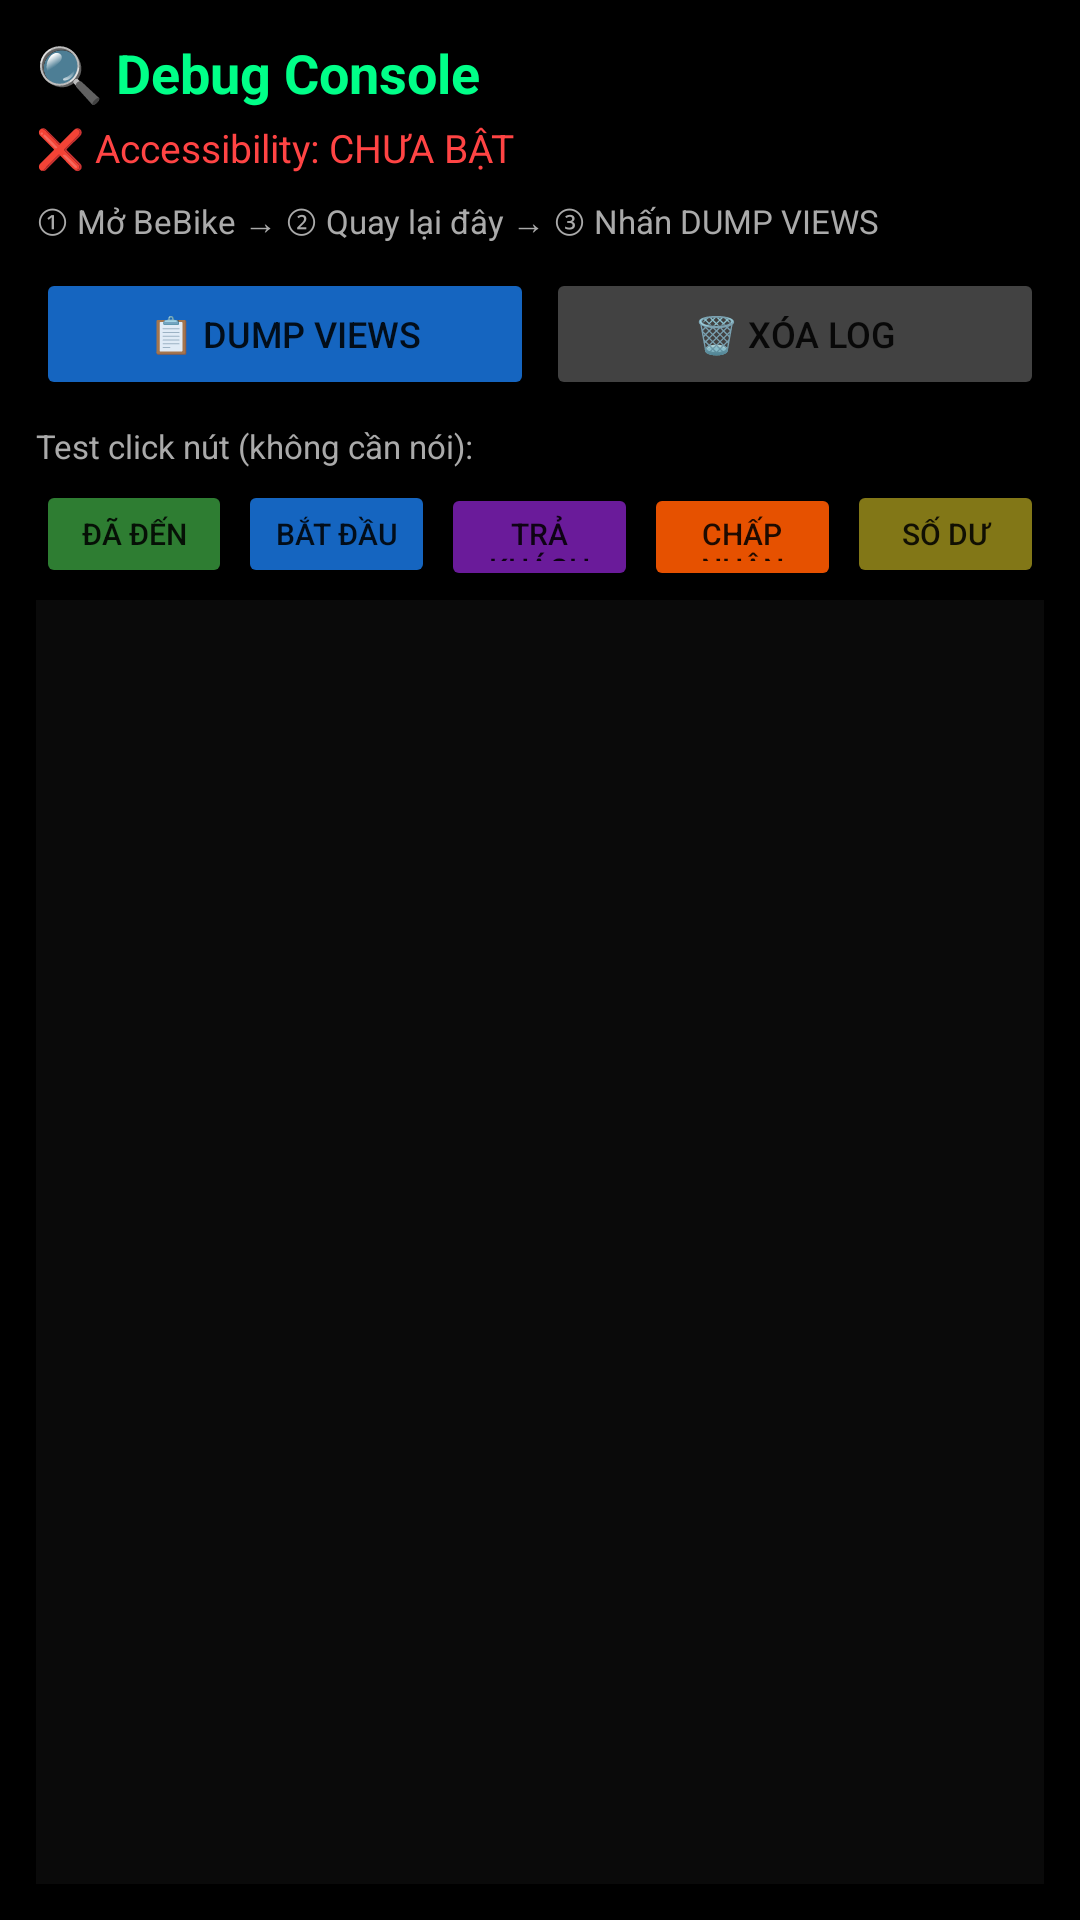

Write the Android layout XML for this screen, with the resource values it uses.
<!-- AndroidManifest.xml: activity theme AppTheme -->
<!-- res/layout/activity_debug.xml -->
<?xml version="1.0" encoding="utf-8"?>
<LinearLayout xmlns:android="http://schemas.android.com/apk/res/android"
    android:layout_width="match_parent"
    android:layout_height="match_parent"
    android:orientation="vertical"
    android:background="#000000"
    android:padding="12dp">

    
    <TextView
        android:layout_width="match_parent"
        android:layout_height="wrap_content"
        android:text="🔍 Debug Console"
        android:textColor="#00FF88"
        android:textSize="18sp"
        android:textStyle="bold"
        android:paddingBottom="4dp"/>

    <TextView
        android:id="@+id/tv_a11y_debug_status"
        android:layout_width="match_parent"
        android:layout_height="wrap_content"
        android:text="❌ Accessibility: CHƯA BẬT"
        android:textColor="#FF4444"
        android:textSize="13sp"
        android:paddingBottom="8dp"/>

    
    <TextView
        android:layout_width="match_parent"
        android:layout_height="wrap_content"
        android:text="① Mở BeBike → ② Quay lại đây → ③ Nhấn DUMP VIEWS"
        android:textColor="#AAAAAA"
        android:textSize="11sp"
        android:paddingBottom="8dp"/>

    
    <LinearLayout
        android:layout_width="match_parent"
        android:layout_height="wrap_content"
        android:orientation="horizontal"
        android:layout_marginBottom="8dp">

        <Button
            android:id="@+id/btn_dump_views"
            android:layout_width="0dp"
            android:layout_height="44dp"
            android:layout_weight="1"
            android:text="📋 DUMP VIEWS"
            android:textSize="12sp"
            android:backgroundTint="#1565C0"
            android:layout_marginEnd="4dp"/>

        <Button
            android:id="@+id/btn_clear_log"
            android:layout_width="0dp"
            android:layout_height="44dp"
            android:layout_weight="1"
            android:text="🗑️ XÓA LOG"
            android:textSize="12sp"
            android:backgroundTint="#424242"/>
    </LinearLayout>

    
    <TextView
        android:layout_width="match_parent"
        android:layout_height="wrap_content"
        android:text="Test click nút (không cần nói):"
        android:textColor="#AAAAAA"
        android:textSize="11sp"
        android:paddingBottom="4dp"/>

    <LinearLayout
        android:layout_width="match_parent"
        android:layout_height="wrap_content"
        android:orientation="horizontal"
        android:layout_marginBottom="4dp">

        <Button
            android:id="@+id/btn_test_da_den"
            android:layout_width="0dp"
            android:layout_height="36dp"
            android:layout_weight="1"
            android:text="Đã đến"
            android:textSize="10sp"
            android:backgroundTint="#2E7D32"
            android:layout_marginEnd="2dp"/>

        <Button
            android:id="@+id/btn_test_bat_dau"
            android:layout_width="0dp"
            android:layout_height="36dp"
            android:layout_weight="1"
            android:text="Bắt đầu"
            android:textSize="10sp"
            android:backgroundTint="#1565C0"
            android:layout_marginEnd="2dp"/>

        <Button
            android:id="@+id/btn_test_tra_khach"
            android:layout_width="0dp"
            android:layout_height="36dp"
            android:layout_weight="1"
            android:text="Trả khách"
            android:textSize="10sp"
            android:backgroundTint="#6A1B9A"
            android:layout_marginEnd="2dp"/>

        <Button
            android:id="@+id/btn_test_chap_nhan"
            android:layout_width="0dp"
            android:layout_height="36dp"
            android:layout_weight="1"
            android:text="Chấp nhận"
            android:textSize="10sp"
            android:backgroundTint="#E65100"
            android:layout_marginEnd="2dp"/>

        <Button
            android:id="@+id/btn_test_so_du"
            android:layout_width="0dp"
            android:layout_height="36dp"
            android:layout_weight="1"
            android:text="Số dư"
            android:textSize="10sp"
            android:backgroundTint="#827717"/>
    </LinearLayout>

    
    <ScrollView
        android:id="@+id/scroll_debug"
        android:layout_width="match_parent"
        android:layout_height="0dp"
        android:layout_weight="1"
        android:background="#0A0A0A"
        android:padding="8dp">

        <TextView
            android:id="@+id/tv_debug_log"
            android:layout_width="match_parent"
            android:layout_height="wrap_content"
            android:textColor="#CCCCCC"
            android:textSize="11sp"
            android:fontFamily="monospace"
            android:lineSpacingExtra="2dp"/>
    </ScrollView>

</LinearLayout>
<!-- resources referenced by this layout -->
<resources>
  <style name="AppTheme" parent="Theme.MaterialComponents.DayNight.NoActionBar">
          <item name="colorPrimary">@color/colorPrimary</item>
          <item name="colorPrimaryDark">@color/colorPrimaryDark</item>
          <item name="colorAccent">@color/colorAccent</item>
          <item name="android:windowBackground">@color/background_dark</item>
          <item name="android:statusBarColor">@color/colorPrimaryDark</item>
      </style>
  <color name="colorPrimary">#FF9800</color>
  <color name="colorPrimaryDark">#E65100</color>
  <color name="colorAccent">#4CAF50</color>
  <color name="background_dark">#121212</color>
</resources>
